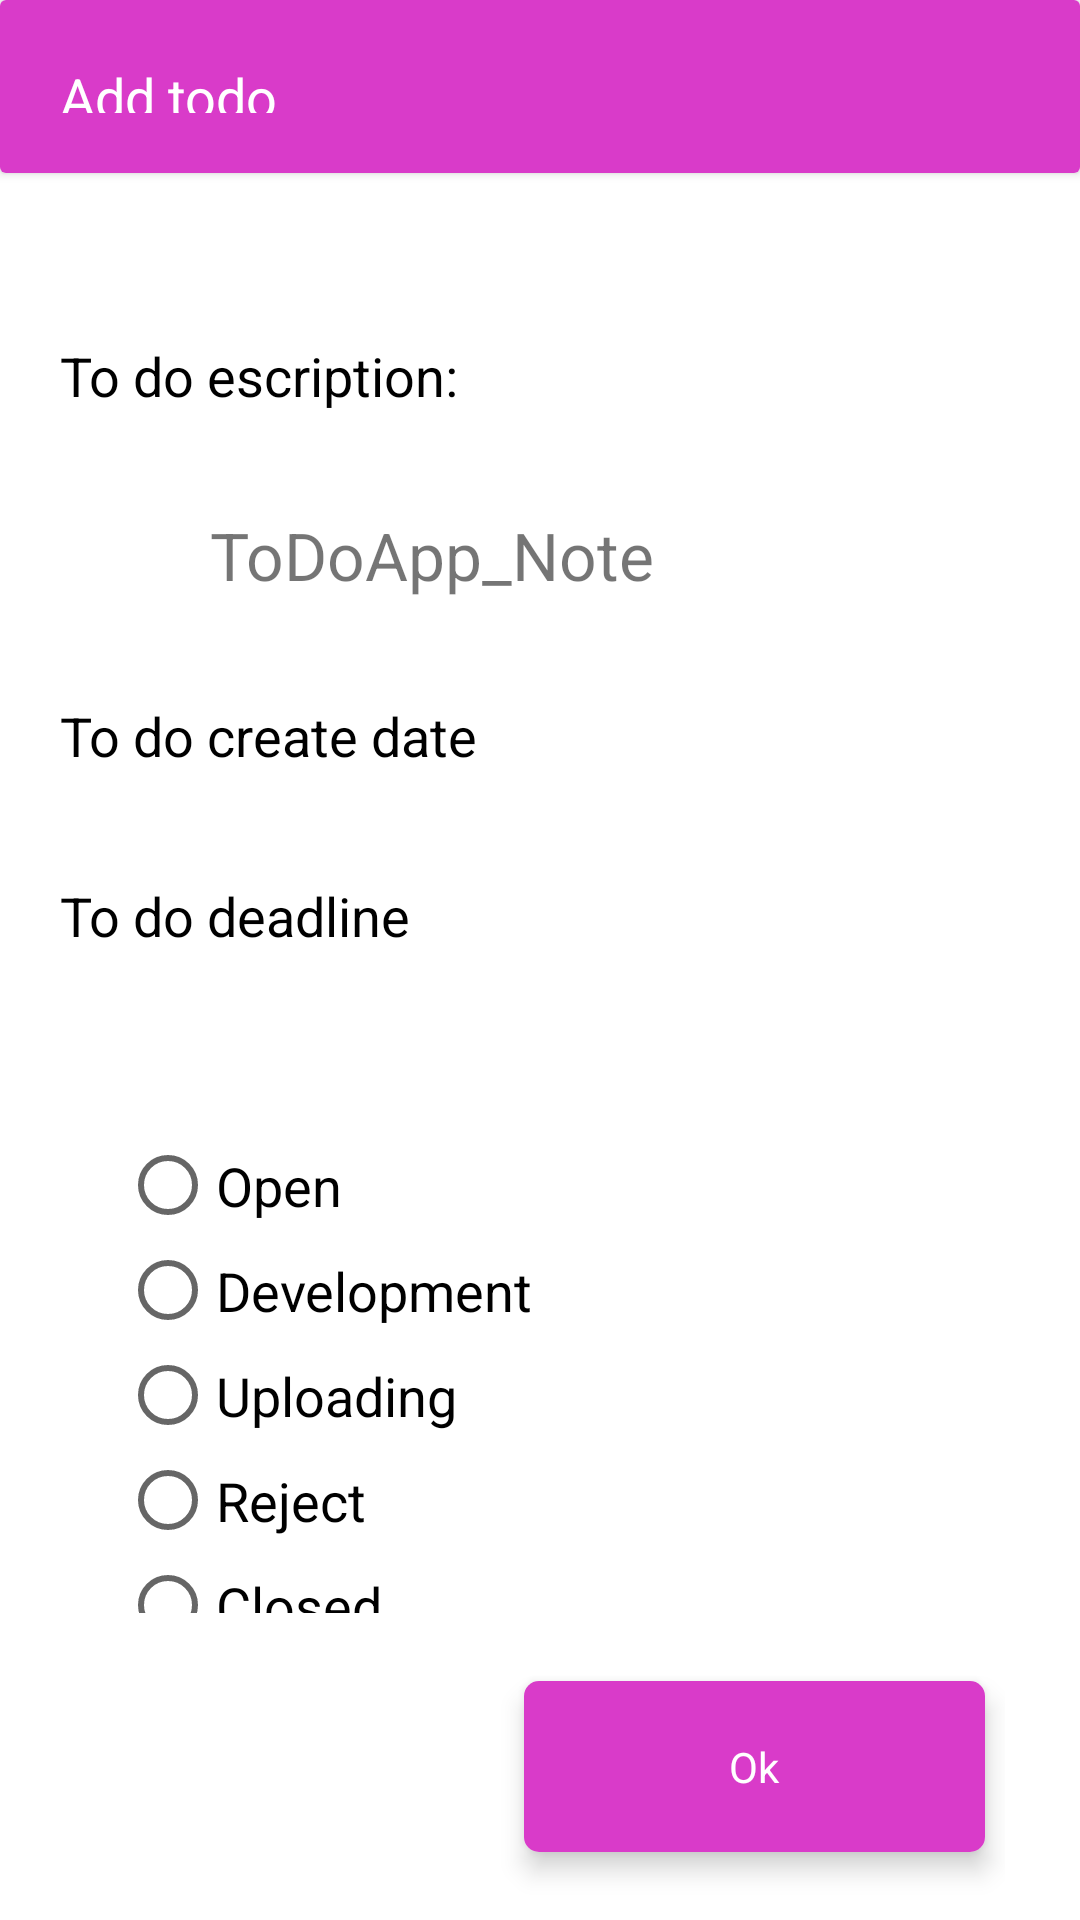

Produce the Android XML layout that renders to this screen, including the resource entries it uses.
<!-- AndroidManifest.xml: application theme Theme.ToDoApp_Note -->
<!-- res/layout/activity_info.xml -->
<?xml version="1.0" encoding="utf-8"?>
<androidx.constraintlayout.widget.ConstraintLayout xmlns:android="http://schemas.android.com/apk/res/android"
    xmlns:app="http://schemas.android.com/apk/res-auto"
    xmlns:tools="http://schemas.android.com/tools"
    android:layout_width="match_parent"
    android:layout_height="match_parent"
    tools:context=".ui.InfoActivity">

    <androidx.cardview.widget.CardView
        android:id="@+id/toolbar"
        android:layout_width="match_parent"
        android:layout_height="0dp"
        app:layout_constraintHeight_percent=".09"
        app:layout_constraintTop_toTopOf="parent">
        <TextView
            android:layout_width="match_parent"
            android:layout_height="match_parent"
            android:text="Add todo"
            android:gravity="center_vertical"
            android:textColor="@color/white"
            android:textSize="18sp"
            android:lineHeight="21sp"
            android:padding="20dp"
            android:background="#D93BC9"/>
    </androidx.cardview.widget.CardView>

    <LinearLayout
        android:id="@+id/info"
        android:layout_width="match_parent"
        android:layout_height="0dp"
        android:orientation="vertical"
        android:padding="20dp"
        app:layout_constraintTop_toBottomOf="@id/toolbar"
        app:layout_constraintHeight_percent=".5">
        <TextView
            android:id="@+id/description"
            android:layout_width="match_parent"
            android:layout_height="0dp"
            android:layout_weight="1"
            android:text="To do escription: "
            android:textSize="18sp"
            android:gravity="center_vertical"
            android:textColor="@color/black"
            android:layout_marginBottom="5dp"
            android:layout_marginTop="20dp"/>
        <LinearLayout
            android:layout_width="match_parent"
            android:layout_height="0dp"
            android:layout_weight="1"
            android:layout_marginBottom="5dp">
            <ImageView
                android:id="@+id/degree_img"
                android:layout_width="35dp"
                android:layout_height="35dp"
                android:layout_gravity="center_vertical"
                android:src="@mipmap/ic_launcher_round"/>
            <TextView
                android:id="@+id/degree"
                android:text="@string/app_name"
                android:textSize="22sp"
                android:gravity="center_vertical"
                android:paddingStart="15dp"
                android:layout_width="match_parent"
                android:layout_height="match_parent"/>
        </LinearLayout>
        <TextView
            android:id="@+id/create_date"
            android:layout_width="match_parent"
            android:layout_height="0dp"
            android:layout_weight="1"
            android:text="To do create date"
            android:textSize="18sp"
            android:gravity="center_vertical"
            android:textColor="@color/black"
            android:layout_marginBottom="5dp"/>
        <TextView
            android:id="@+id/deadline"
            android:layout_width="match_parent"
            android:layout_height="0dp"
            android:layout_weight="1"
            android:text="To do deadline"
            android:textSize="18sp"
            android:gravity="center_vertical"
            android:textColor="@color/black"
            android:layout_marginBottom="25dp"/>
    </LinearLayout>
    <LinearLayout
        android:id="@+id/check_field"
        android:orientation="vertical"
        android:layout_width="match_parent"
        android:layout_height="0dp"
        android:paddingStart="40dp"
        app:layout_constraintHeight_percent=".25"
        app:layout_constraintTop_toBottomOf="@id/info">
        <RadioGroup
            android:id="@+id/radio_group"
            android:layout_width="match_parent"
            android:layout_height="match_parent">
            <RadioButton
                android:id="@+id/rad_open"
                android:layout_width="match_parent"
                android:layout_height="35dp"
                android:text="Open"
                android:textSize="18sp"/>
            <RadioButton
                android:id="@+id/rad_development"
                android:layout_width="match_parent"
                android:layout_height="35dp"
                android:text="Development"
                android:textSize="18sp"/>
            <RadioButton
                android:id="@+id/rad_uploading"
                android:layout_width="match_parent"
                android:layout_height="35dp"
                android:text="Uploading"
                android:textSize="18sp"/>
            <RadioButton
                android:id="@+id/rad_reject"
                android:layout_width="match_parent"
                android:layout_height="35dp"
                android:text="Reject"
                android:textSize="18sp"/>
            <RadioButton
                android:id="@+id/rad_closed"
                android:layout_width="match_parent"
                android:layout_height="35dp"
                android:text="Closed"
                android:textSize="18sp"/>
        </RadioGroup>
    </LinearLayout>

    <LinearLayout
        android:layout_width="match_parent"
        android:layout_height="0dp"
        android:gravity="right|center_vertical"
        android:paddingEnd="25dp"
        app:layout_constraintHeight_percent=".16"
        app:layout_constraintTop_toBottomOf="@id/check_field">

        <androidx.cardview.widget.CardView
            android:id="@+id/btn_1"
            android:layout_width="167dp"
            android:layout_height="75dp"
            app:cardElevation="5dp"
            app:cardUseCompatPadding="true"
            app:cardCornerRadius="5dp">
            <TextView
                android:layout_width="match_parent"
                android:layout_height="match_parent"
                android:text="Ok"
                android:gravity="center"
                android:textColor="@color/white"
                android:background="#D93BC9"/>
        </androidx.cardview.widget.CardView>


    </LinearLayout>

</androidx.constraintlayout.widget.ConstraintLayout>
<!-- resources referenced by this layout -->
<resources>
  <string name="app_name">ToDoApp_Note</string>
  <style name="Theme.ToDoApp_Note" parent="Theme.MaterialComponents.DayNight.DarkActionBar">
          
          <item name="colorPrimary">@color/purple_500</item>
          <item name="colorPrimaryVariant">@color/purple_700</item>
          <item name="colorOnPrimary">@color/white</item>
          
          <item name="colorSecondary">@color/teal_200</item>
          <item name="colorSecondaryVariant">@color/teal_700</item>
          <item name="colorOnSecondary">@color/black</item>
          
          <item name="android:statusBarColor" tools:targetApi="l">?attr/colorPrimaryVariant</item>
          
      </style>
  <!-- not gathered from this repository: default colours our renderer supplied (Android Studio template values) -->
  <color name="purple_500">#FF6200EE</color>
  <color name="purple_700">#FF3700B3</color>
  <color name="teal_200">#FF03DAC5</color>
  <color name="teal_700">#FF018786</color>
  <color name="black">#FF000000</color>
  <color name="white">#FFFFFFFF</color>
</resources>
